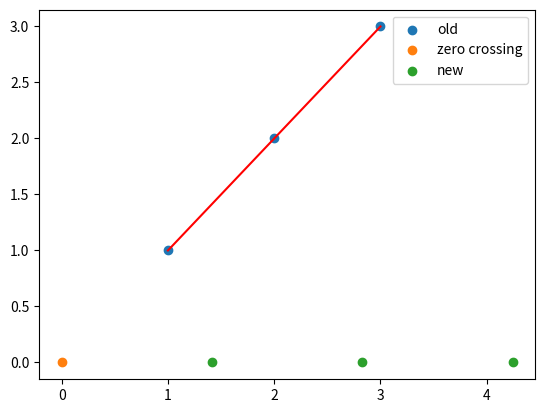

Generate this figure with matplotlib:
import os

import math
import numpy as np
import matplotlib.pyplot as plt
import bisect


def rotate(center, point, angle):
    """
    helper function to rotate point on to x axis (anticlockwise)
    center: point to rotate around (x, y)
    point: point that will be rotated (x,y)
    angle: angle that the point will be rotated around the center (in radians)
    returns: x and y coordinates of rotated point
    """
    ox, oy = center
    px, py = point

    newx = ox + math.cos(angle) * (px - ox) - math.sin(angle) * (py - oy)
    newy = oy + math.cos(angle) * (py - oy) + math.sin(angle) * (px - ox)
    return newx, newy

pointsx = [3, 2, 1]
pointsy = [3, 2, 1]
coeffs_linear_fit = np.polyfit(pointsx, pointsy, deg=1)

zero_crossing = (coeffs_linear_fit[1] * -1)  / coeffs_linear_fit[0]
print("coeffs: ", coeffs_linear_fit)
print("zero crossing: ", zero_crossing)

# compute angle
rad = math.atan(coeffs_linear_fit[0])
print("angle: ", math.degrees(rad))

new_x = []
new_y = []

# print(data_selectionx.shape)
for x, y in zip(pointsx, pointsy):
        newx, newy = rotate(center=(zero_crossing, 0), point=(x, y), angle=rad * -1)
        print("new point for ", x, y, " is ", newx, newy)
        new_y.append(newy)
        new_x.append(newx)

plt.scatter(pointsx, pointsy, label="old")
plt.plot(pointsx, coeffs_linear_fit[0] * np.asarray(pointsx) \
            + coeffs_linear_fit[1], color='red')
plt.scatter(zero_crossing, 0, label="zero crossing")
plt.scatter(new_x, new_y, label="new")
plt.legend()
plt.show(block=True)

